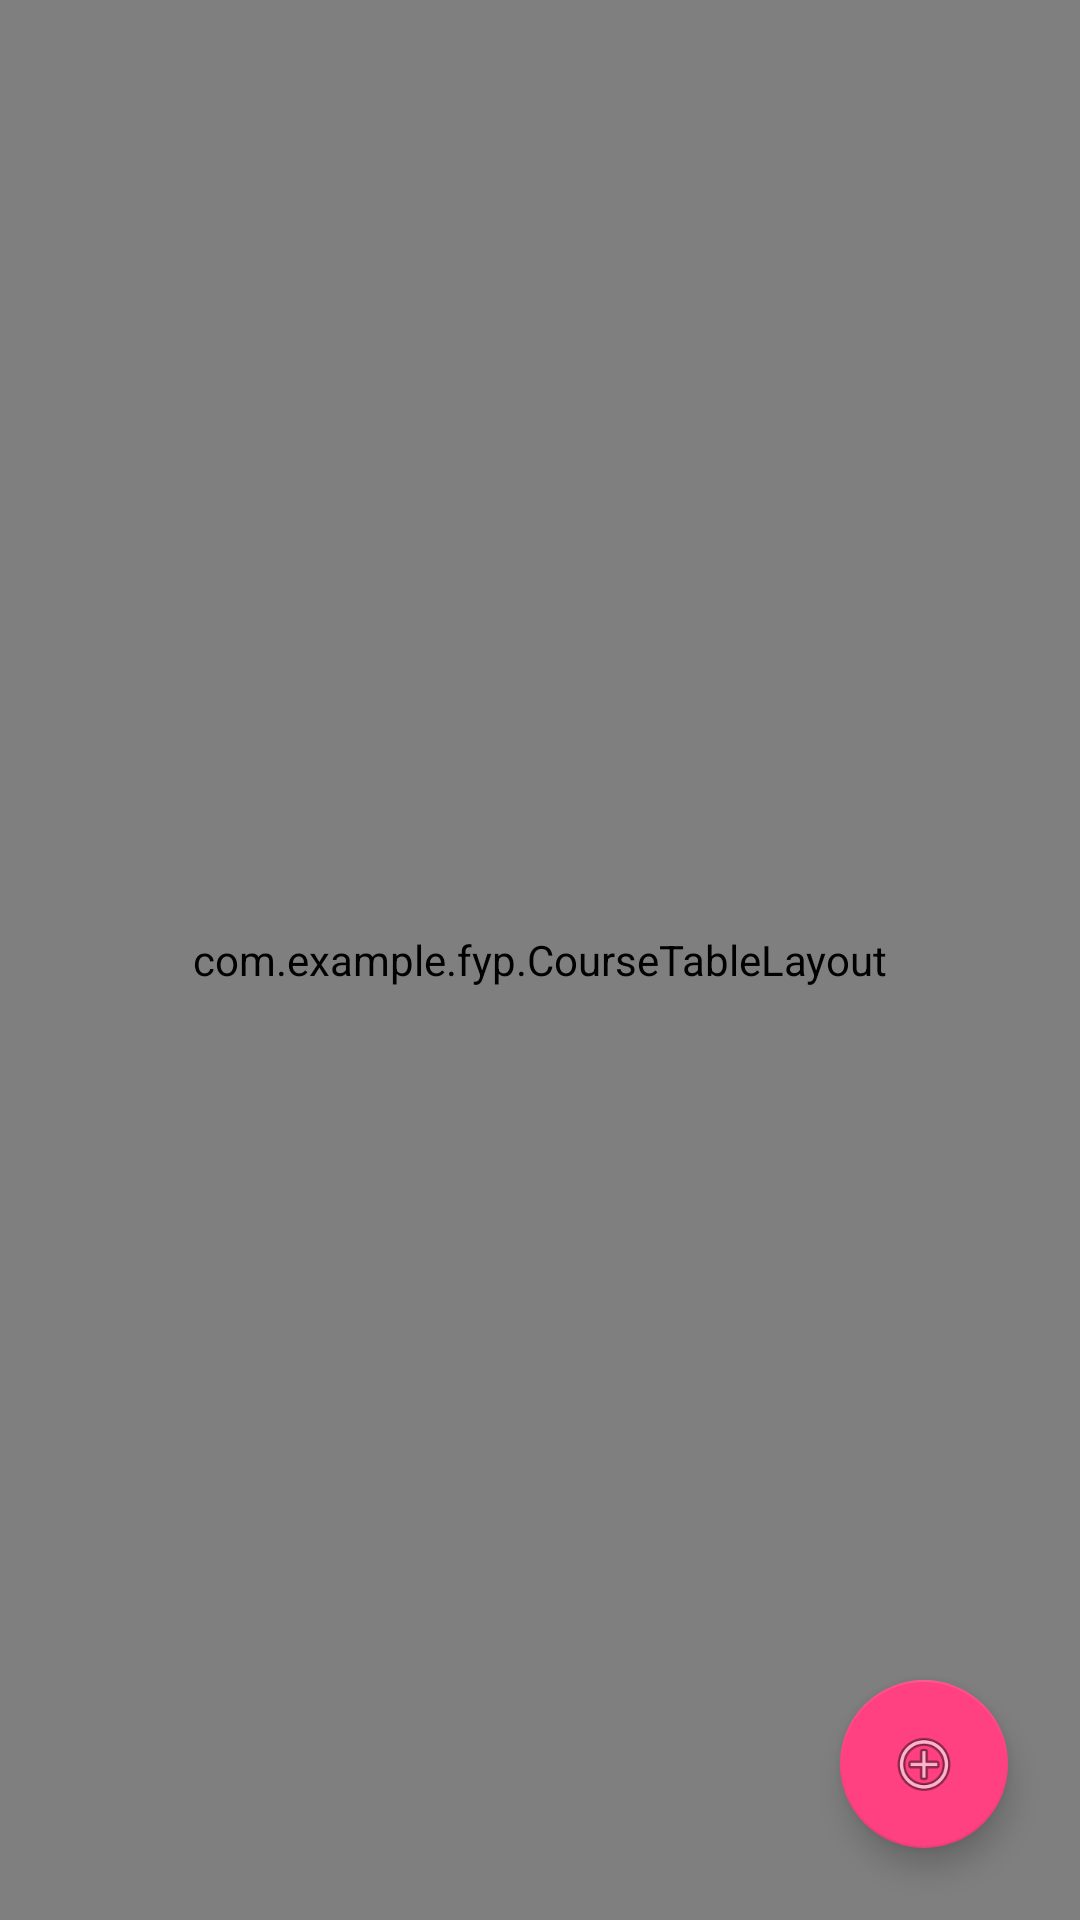

Reconstruct the res/layout file that produces this screen, plus the resources it refers to.
<!-- AndroidManifest.xml: application theme AppTheme -->
<!-- res/layout/fragment_timetable.xml -->
<?xml version="1.0" encoding="utf-8"?>
<RelativeLayout xmlns:android="http://schemas.android.com/apk/res/android"
    xmlns:tools="http://schemas.android.com/tools"
    android:layout_width="match_parent"
    android:layout_height="match_parent"
    tools:context=".TimetableFragment"
    android:orientation="vertical"
    xmlns:app="http://schemas.android.com/apk/res-auto">

    <com.example.fyp.CourseTableLayout
        android:id="@+id/courseTable"
        android:layout_width="match_parent"
        android:layout_height="match_parent" />

    <android.support.design.widget.FloatingActionButton
        android:id="@+id/fab"
        android:layout_width="56dp"
        android:layout_height="56dp"
        android:elevation="4dp"
        android:layout_margin="24dp"
        android:layout_alignParentBottom="true"
        android:layout_alignParentRight="true"
        app:srcCompat="@android:drawable/ic_menu_add" />
</RelativeLayout>
<!-- resources referenced by this layout -->
<resources>
  <style name="AppTheme" parent="Theme.AppCompat.Light.DarkActionBar">
          
          <item name="colorPrimary">@color/colorPrimary</item>
          <item name="colorPrimaryDark">@color/colorPrimaryDark</item>
          <item name="colorAccent">@color/colorAccent</item>
      </style>
  <color name="colorPrimary">#3F51B5</color>
  <color name="colorPrimaryDark">#303F9F</color>
  <color name="colorAccent">#FF4081</color>
</resources>
